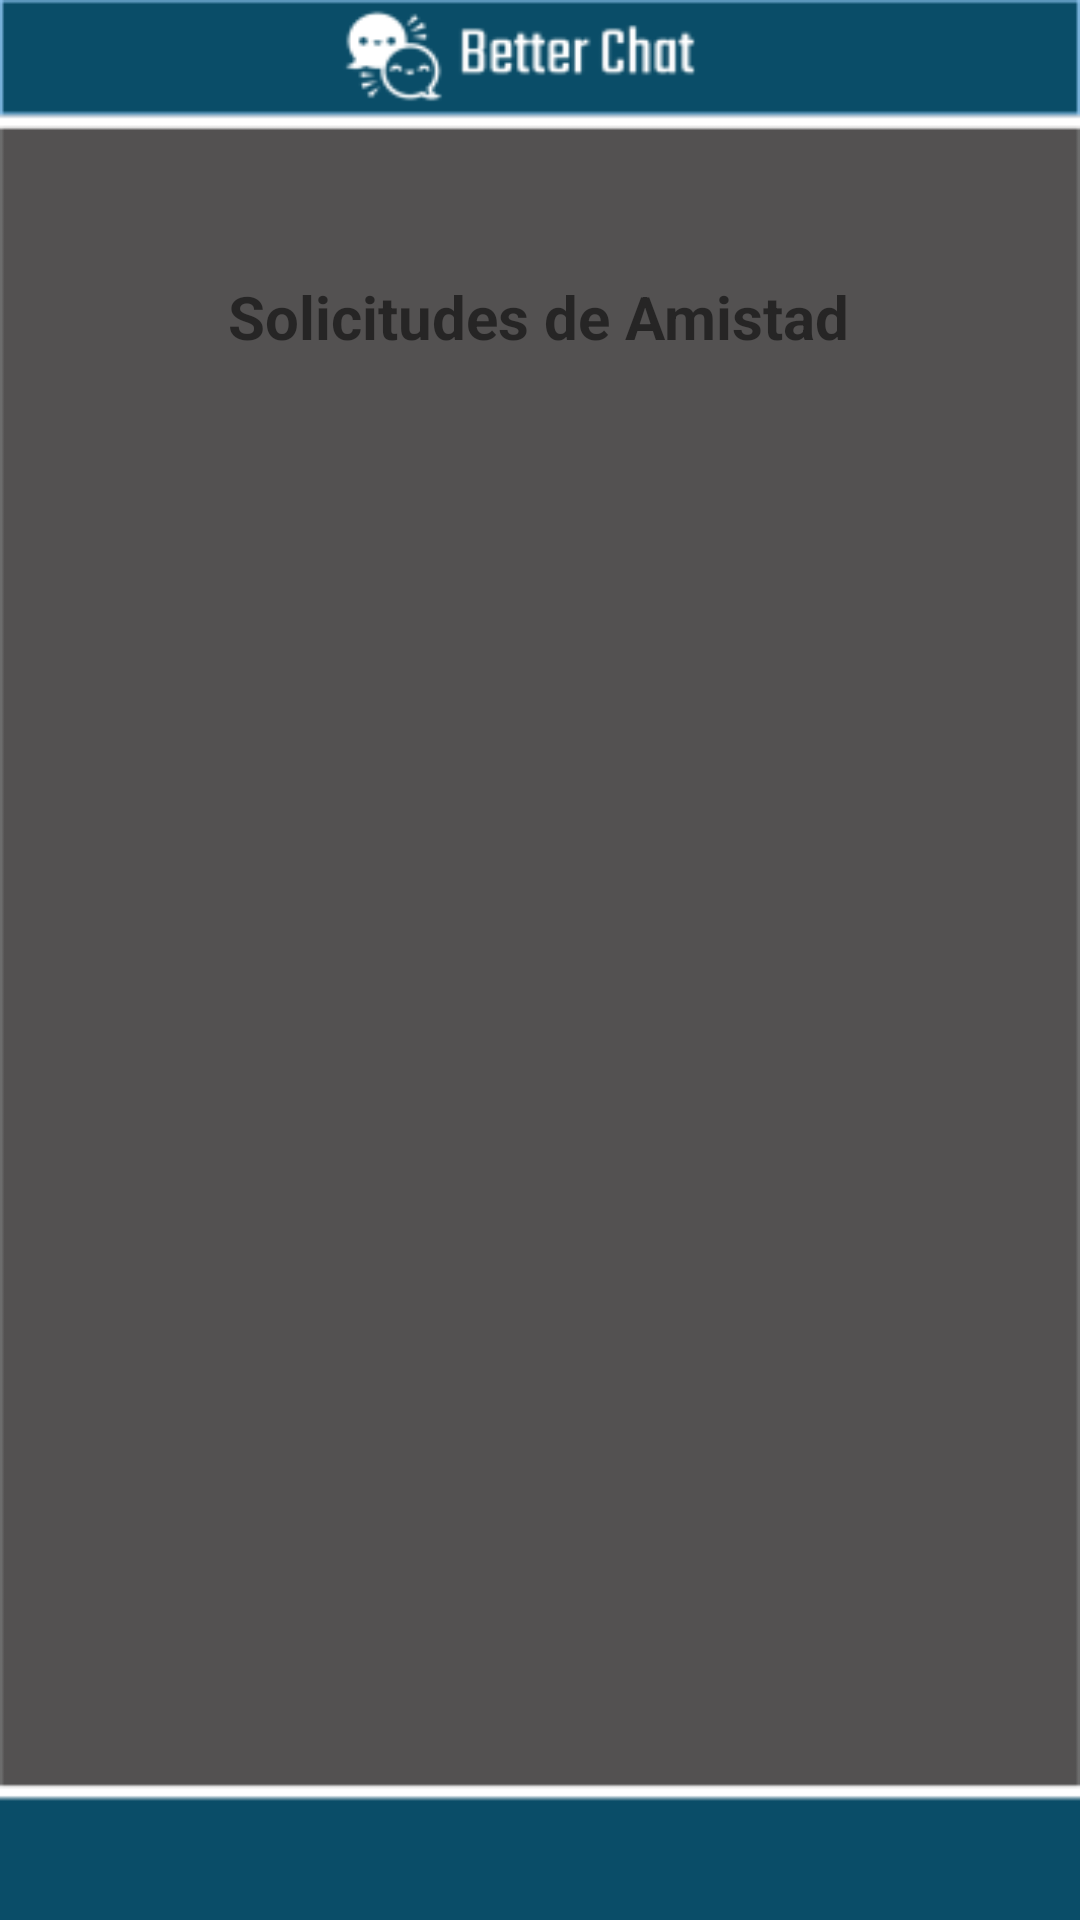

Produce the Android XML layout that renders to this screen, including the resource entries it uses.
<!-- AndroidManifest.xml: application theme Theme.BetterChat -->
<!-- res/layout/activity_solicitudes_amistad.xml -->
<?xml version="1.0" encoding="utf-8"?>
<androidx.constraintlayout.widget.ConstraintLayout xmlns:android="http://schemas.android.com/apk/res/android"
    xmlns:app="http://schemas.android.com/apk/res-auto"
    xmlns:tools="http://schemas.android.com/tools"
    android:layout_width="match_parent"
    android:background="@drawable/backvacio2"
    android:layout_height="match_parent"
    tools:context=".Activity_SolicitudesAmistad">

    <TextView
        android:id="@+id/textViewTitulo"
        android:layout_width="wrap_content"
        android:layout_height="wrap_content"
        android:layout_marginTop="92dp"
        android:text="Solicitudes de Amistad"
        android:textSize="20sp"
        android:textStyle="bold"
        app:layout_constraintEnd_toEndOf="parent"
        app:layout_constraintHorizontal_bias="0.497"
        app:layout_constraintStart_toStartOf="parent"
        app:layout_constraintTop_toTopOf="parent" />

    <androidx.recyclerview.widget.RecyclerView
        android:id="@+id/recyclerViewSolicitudes"
        android:layout_width="376dp"
        android:layout_height="629dp"
        android:layout_marginStart="16dp"
        android:layout_marginEnd="16dp"
        android:layout_marginBottom="16dp"
        app:layout_constraintBottom_toBottomOf="parent"
        app:layout_constraintEnd_toEndOf="parent"
        app:layout_constraintStart_toStartOf="parent"
        app:layout_constraintTop_toBottomOf="@id/textViewTitulo" />

</androidx.constraintlayout.widget.ConstraintLayout>
<!-- resources referenced by this layout -->
<resources>
  <!-- drawable backvacio2: png bitmap (drawable, 6963 bytes) -->
  <style name="Theme.BetterChat" parent="Theme.MaterialComponents.DayNight.DarkActionBar">
          
          <item name="colorPrimary">@color/purple_500</item>
          <item name="colorPrimaryVariant">@color/purple_700</item>
          <item name="colorOnPrimary">@color/white</item>
          
          <item name="colorSecondary">@color/teal_200</item>
          <item name="colorSecondaryVariant">@color/teal_700</item>
          <item name="colorOnSecondary">@color/black</item>
          
          <item name="android:statusBarColor">?attr/colorPrimaryVariant</item>
          
      </style>
  <!-- not gathered from this repository: default colours our renderer supplied (Android Studio template values) -->
  <color name="purple_500">#FF6200EE</color>
  <color name="purple_700">#FF3700B3</color>
  <color name="teal_200">#FF03DAC5</color>
  <color name="teal_700">#FF018786</color>
  <color name="black">#FF000000</color>
  <color name="white">#FFFFFFFF</color>
</resources>
